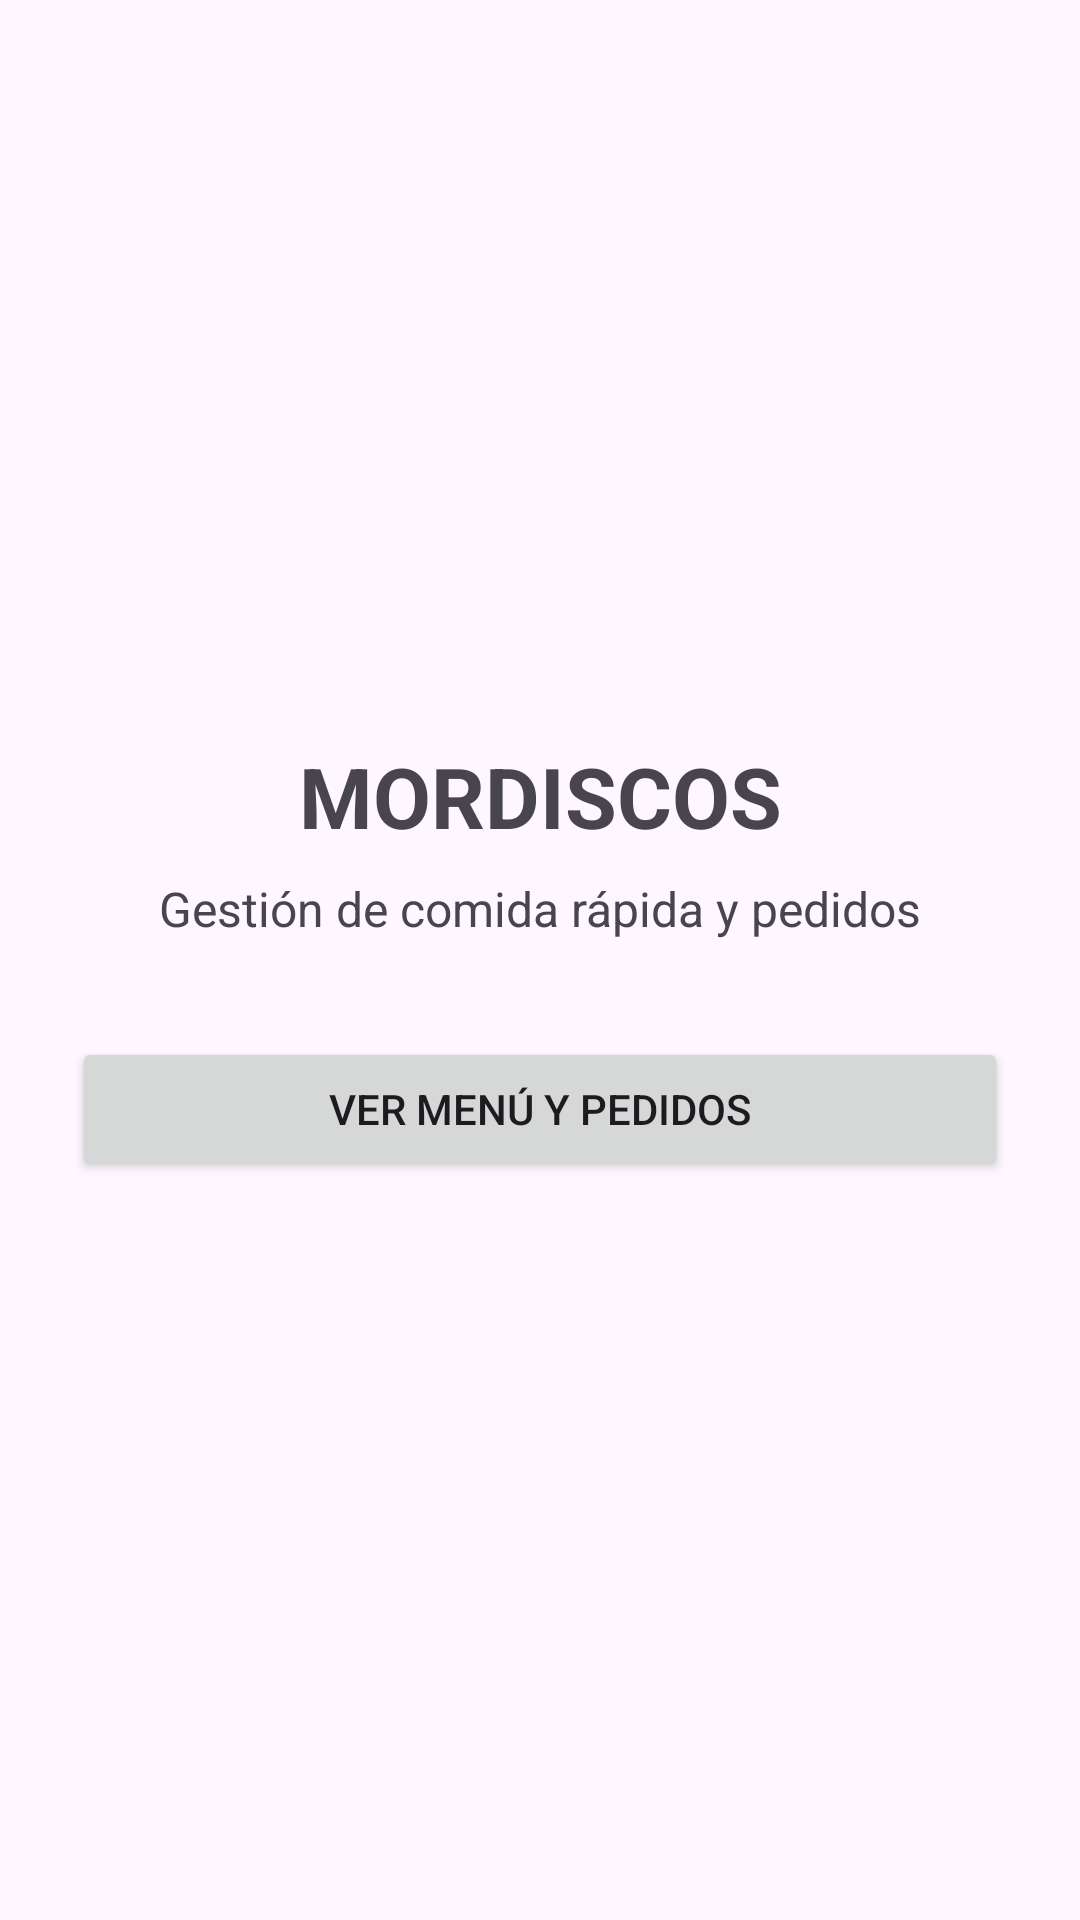

Write the Android layout XML for this screen, with the resource values it uses.
<!-- AndroidManifest.xml: application theme Theme.Mordiscos -->
<!-- res/layout/activity_main.xml -->
<?xml version="1.0" encoding="utf-8"?>
<androidx.constraintlayout.widget.ConstraintLayout xmlns:android="http://schemas.android.com/apk/res/android"
    xmlns:app="http://schemas.android.com/apk/res-auto"
    xmlns:tools="http://schemas.android.com/tools"
    android:id="@+id/main"
    android:layout_width="match_parent"
    android:layout_height="match_parent"
    android:padding="24dp"
    tools:context=".MainActivity">

    <TextView
        android:id="@+id/tvTituloMordiscos"
        android:layout_width="wrap_content"
        android:layout_height="wrap_content"
        android:text="MORDISCOS"
        android:textSize="28sp"
        android:textStyle="bold"
        app:layout_constraintBottom_toTopOf="@+id/tvSubtitulo"
        app:layout_constraintEnd_toEndOf="parent"
        app:layout_constraintStart_toStartOf="parent"
        app:layout_constraintTop_toTopOf="parent"
        app:layout_constraintVertical_chainStyle="packed" />

    <TextView
        android:id="@+id/tvSubtitulo"
        android:layout_width="wrap_content"
        android:layout_height="wrap_content"
        android:layout_marginTop="8dp"
        android:text="Gestión de comida rápida y pedidos"
        android:textSize="16sp"
        app:layout_constraintBottom_toTopOf="@+id/btnIrMenu"
        app:layout_constraintEnd_toEndOf="parent"
        app:layout_constraintStart_toStartOf="parent"
        app:layout_constraintTop_toBottomOf="@+id/tvTituloMordiscos" />

    <Button
        android:id="@+id/btnIrMenu"
        android:layout_width="0dp"
        android:layout_height="wrap_content"
        android:layout_marginTop="32dp"
        android:text="Ver Menú y Pedidos"
        app:layout_constraintBottom_toBottomOf="parent"
        app:layout_constraintEnd_toEndOf="parent"
        app:layout_constraintStart_toStartOf="parent"
        app:layout_constraintTop_toBottomOf="@+id/tvSubtitulo" />

</androidx.constraintlayout.widget.ConstraintLayout>
<!-- resources referenced by this layout -->
<resources>
  <style name="Theme.Mordiscos" parent="Base.Theme.Mordiscos" />
  <style name="Base.Theme.Mordiscos" parent="Theme.Material3.DayNight.NoActionBar">
          
          
      </style>
</resources>
